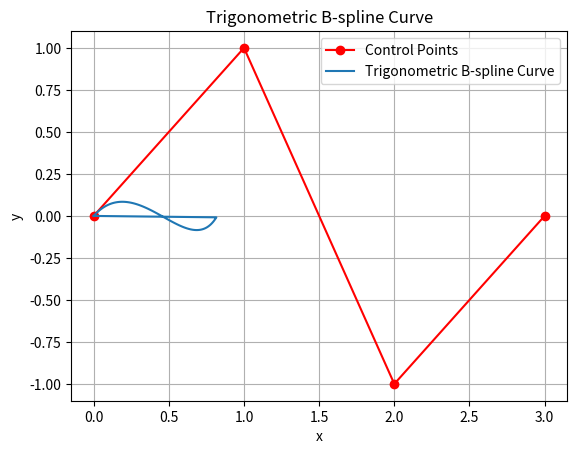

Reproduce this figure in Python.
import numpy as np
import matplotlib.pyplot as plt


def trigonometric_bspline_basis(x, knots):
    """
    Calculate the trigonometric B-spline basis functions at a given point x.

    Args:
        x: Point at which to calculate the basis functions.
        knots: Array of knot points.

    Returns:
        Array of basis function values at x.
    """
    h = knots[-1] - knots[0]
    w = np.sin(h / 2) * np.sin(h) * np.sin(3 * (h) / 2)
    p = np.sin((x - knots) / 2)
    q = np.sin((knots - x) / 2)
    sizer = int(len(knots) / 2)
    basis = np.zeros(sizer)  # Initialize basis with proper length
    for i in range(sizer):
        if knots[i] <= x < knots[i + 1]:
            basis[i] = p[i] ** 3
        elif knots[i + 1] <= x < knots[i + 2]:
            basis[i] = p[i] * (p[i] * q[i + 2] + q[i + 3] * p[i + 1]) + q[i + 4] * p[i + 1] ** 2
        elif knots[i + 2] <= x < knots[i + 3]:
            basis[i] = q[i + 4] * (p[i + 1] * q[i + 3] + q[i + 4] * p[i + 2]) + p[i] * q[i + 3] ** 2
        elif knots[i + 3] <= x < knots[i + 4]:
            basis[i] = q[i + 4] ** 3

    return basis / w

def calculate_curve(control_points, knots, num_points=100):
    """
    Calculate the trigonometric B-spline curve points.

    Args:
        control_points: Array of control points (x, y).
        knots: Array of knot points.
        num_points: Number of points to calculate on the curve.

    Returns:
        Arrays of x and y coordinates of the curve points.
    """
    x_vals = np.linspace(knots[0], knots[-1], num_points)
    y_vals = np.zeros_like(x_vals)
    loh = []

    for i, x in enumerate(x_vals):
        result = np.zeros_like(control_points[0], dtype=float)
        basis_values = trigonometric_bspline_basis(x, knots)
        for index, f in enumerate(basis_values):
            result += f * control_points[index]
        loh.append(result)
    return np.array(loh)

# Example control points
control_points = np.array([[0, 0], [1, 1], [2, -1], [3, 0]])

# Example knots
knots = np.array([1, 1, 1, 1, 2, 2,2, 2])

# Calculate curve points
curve = calculate_curve(control_points, knots)

# Plot the curve
plt.plot(control_points[:, 0], control_points[:, 1], 'ro-', label='Control Points')
plt.plot(curve[:, 0], curve[:, 1], label='Trigonometric B-spline Curve')

plt.xlabel('x')
plt.ylabel('y')
plt.title('Trigonometric B-spline Curve')
plt.legend()
plt.grid(True)
plt.show()
